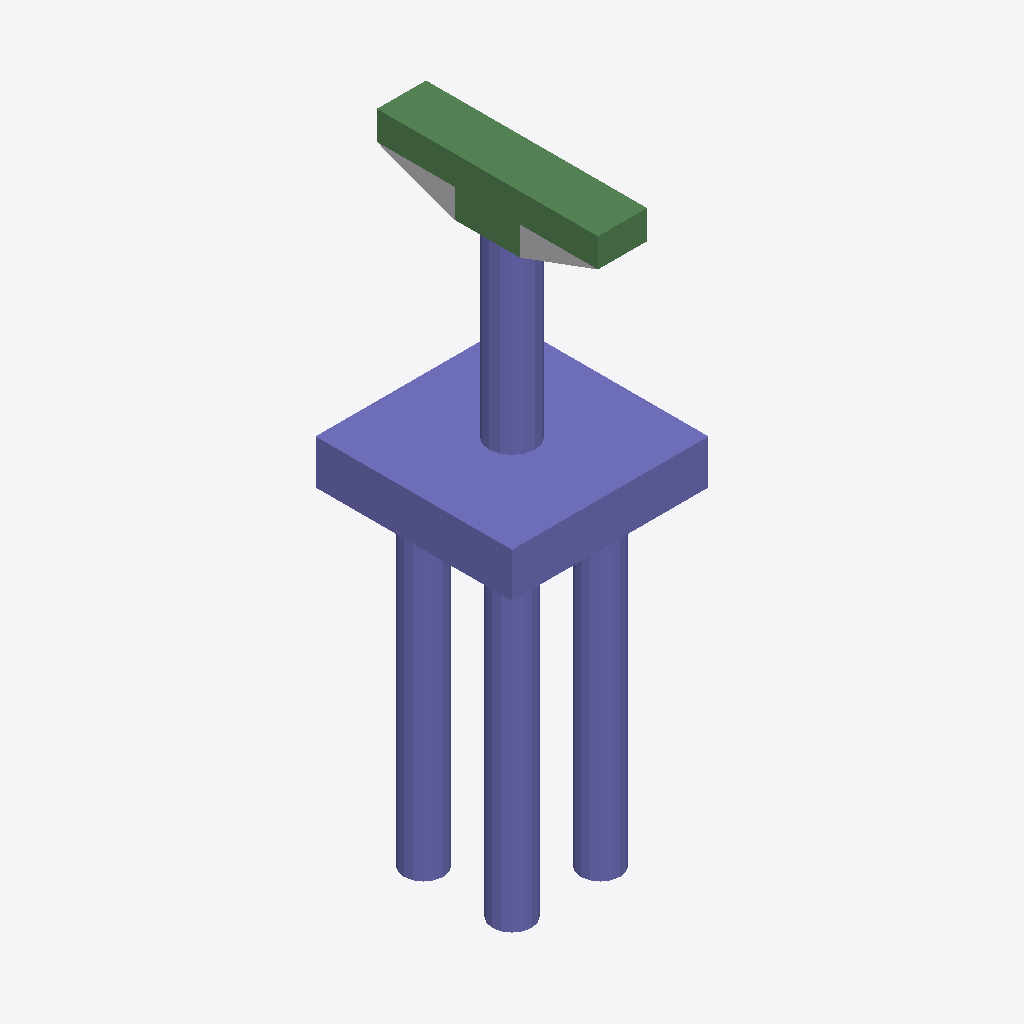
Isometric view of an IFC building model (IFC-SPF (STEP), schema IFC2X3, length unit foot), seen from the south-west, elements coloured by IFC class: 29 columns (violet), 6 beams (green), 1 other element (light grey).
Extent 6.0 m × 6.8 m × 18.7 m (x, y, z). Storeys (2): L1 at 0.00 m; L2 at 3.66 m. Elements (49): 42 IfcColumn, 6 IfcBeam, 1 IfcBuildingElementProxy.

HEADER;
FILE_DESCRIPTION(('ViewDefinition [CoordinationView_V2.0]','RevitIdentifiers [ContentGUID: 89280cfb-e445-4200-821a-44a8bbd511dd, VersionGUID: d541962f-b6dd-4bb6-8d33-a3b3c893a5da, NumberOfSaves: 0]','CoordinateReference [CoordinateBase: Shared Coordinates]'),'2;1');
FILE_NAME('D_35_2L_NF_S_Sub.ifc','2026-06-24T16:02:28+05:30',(''),(''),'ODA SDAI 25.12','Autodesk - Revit 27.0.20.10 (ENU) - 27.0.20.10','');
FILE_SCHEMA(('IFC2X3'));
ENDSEC;
DATA;
#27=IFCPROJECT('29A0pxv4L2088QHAX4Akuj',#6,'Project Number',$,$,'Project Name','Project Status',(#22),#5073);
#41=IFCSITE('29A0pxv4L2088QHAX4Akul',#6,'The site:1246191',$,$,#40,$,$,.ELEMENT.,(42,21,31,401672),(-71,-3,-24,-345703),0.0,$,$);
#31=IFCBUILDING('29A0pxv4L2088QHAX4Akui',#6,'Building Name',$,$,#30,$,'Building Name',.ELEMENT.,$,$,#28);
#34=IFCBUILDINGSTOREY('2JF4e6axWHqu3u0C1FZlmi',#6,'L1',$,$,#33,$,'L1',.ELEMENT.,0.0);
#38=IFCBUILDINGSTOREY('1ZGO8hrFCHqw0v0026FpFv',#6,'L2',$,$,#37,$,'L2',.ELEMENT.,12.0);
#4871=IFCCOLUMN('3LGPOljjrBjeqpexF8WA75',#6,'Column#61',$,$,#4870,#4867,'1246239');
#4327=IFCCOLUMN('3LGPOljjrBjeqpexF8WA73',#6,'Column#9',$,$,#4326,#4323,'1246233');
#241=IFCBEAM('3LGPOljjrBjeqpexF8WAOe',#6,'Beam#54',$,$,#240,#237,'1246194');
#3328=IFCBEAM('3LGPOljjrBjeqpexF8WA7A',#6,'Beam#57',$,$,#3327,#3324,'1246224');
#4377=IFCBEAM('3LGPOljjrBjeqpexF8WA70',#6,'Beam#53',$,$,#4376,#4373,'1246234');
#2229=IFCBEAM('3LGPOljjrBjeqpexF8WA7V',#6,'Beam#52',$,$,#2228,#2225,'1246213');
#625=IFCBEAM('3LGPOljjrBjeqpexF8WAOi',#6,'Beam#59',$,$,#624,#621,'1246198');
#77=IFCBUILDINGELEMENTPROXY('3LGPOljjrBjeqpexF8WAT3',#6,'Structural Framing 1:Structural Framing 1:1245849',$,$,#76,#74,'1245849',$);
#1735=IFCCOLUMN('3LGPOljjrBjeqpexF8WA7Q',#6,'Column#21',$,$,#1734,#1731,'1246208');
#2945=IFCCOLUMN('3LGPOljjrBjeqpexF8WA7M',#6,'Column#45',$,$,#2944,#2941,'1246220');
#3278=IFCCOLUMN('3LGPOljjrBjeqpexF8WA7L',#6,'Column#41',$,$,#3277,#3274,'1246223');
#1624=IFCCOLUMN('3LGPOljjrBjeqpexF8WAOb',#6,'Column#33',$,$,#1623,#1620,'1246207');
#3056=IFCCOLUMN('3LGPOljjrBjeqpexF8WA7N',#6,'Column#37',$,$,#3055,#3052,'1246221');
#4216=IFCCOLUMN('3LGPOljjrBjeqpexF8WA72',#6,'Column#25',$,$,#4215,#4212,'1246232');
#1513=IFCCOLUMN('3LGPOljjrBjeqpexF8WAOa',#6,'Column#29',$,$,#1512,#1509,'1246206');
#4982=IFCCOLUMN('3LGPOljjrBjeqpexF8WA7w',#6,'Column#49',$,$,#4981,#4978,'1246240');
#1069=IFCCOLUMN('3LGPOljjrBjeqpexF8WAOW',#6,'Column#46',$,$,#1068,#1065,'1246202');
#958=IFCCOLUMN('3LGPOljjrBjeqpexF8WAOZ',#6,'Column#32',$,$,#957,#954,'1246201');
#2723=IFCCOLUMN('3LGPOljjrBjeqpexF8WA7G',#6,'Column#34',$,$,#2722,#2719,'1246218');
#3439=IFCCOLUMN('3LGPOljjrBjeqpexF8WA7B',#6,'Column#44',$,$,#3438,#3435,'1246225');
#189=IFCCOLUMN('3LGPOljjrBjeqpexF8WAOh',#6,'Column#30',$,$,#188,#185,'1246193');
#1291=IFCCOLUMN('3LGPOljjrBjeqpexF8WAOc',#6,'Column#20',$,$,#1290,#1287,'1246204');
#1402=IFCCOLUMN('3LGPOljjrBjeqpexF8WAOd',#6,'Column#40',$,$,#1401,#1398,'1246205');
#1846=IFCCOLUMN('3LGPOljjrBjeqpexF8WA7R',#6,'Column#38',$,$,#1845,#1842,'1246209');
#2340=IFCCOLUMN('3LGPOljjrBjeqpexF8WA7S',#6,'Column#42',$,$,#2339,#2336,'1246214');
#2612=IFCCOLUMN('3LGPOljjrBjeqpexF8WA7J',#6,'Column#28',$,$,#2611,#2608,'1246217');
#3167=IFCCOLUMN('3LGPOljjrBjeqpexF8WA7K',#6,'Column#22',$,$,#3166,#3163,'1246222');
#3883=IFCCOLUMN('3LGPOljjrBjeqpexF8WA7F',#6,'Column#24',$,$,#3882,#3879,'1246229');
#3994=IFCCOLUMN('3LGPOljjrBjeqpexF8WA7C',#6,'Column#26',$,$,#3993,#3990,'1246230');
#4821=IFCCOLUMN('3LGPOljjrBjeqpexF8WA74',#6,'Column#36',$,$,#4820,#4817,'1246238');
#2501=IFCCOLUMN('3LGPOljjrBjeqpexF8WA7I',#6,'Column#48',$,$,#2500,#2497,'1246216');
#4105=IFCCOLUMN('3LGPOljjrBjeqpexF8WA7D',#6,'Column#50',$,$,#4104,#4101,'1246231');
#4599=IFCCOLUMN('3LGPOljjrBjeqpexF8WA76',#6,'Column#17',$,$,#4598,#4595,'1246236');
#2390=IFCBEAM('3LGPOljjrBjeqpexF8WA7T',#6,'Beam#56',$,$,#2389,#2386,'1246215');
#353=IFCCOLUMN('3LGPOljjrBjeqpexF8WAOf',#6,'Column#16',$,$,#352,#349,'1246195');
#4488=IFCCOLUMN('3LGPOljjrBjeqpexF8WA71',#6,'Column#18',$,$,#4487,#4484,'1246235');
ENDSEC;
